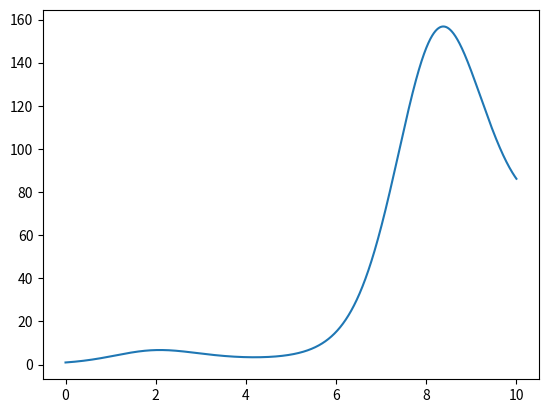

The script that saved this image:
from math import exp, cos, sin

def fun(x):
    return exp(x/2 + sin(x))

xs = []
ys = []

for i in range(10000):
    x = i/1000
    xs.append(x)
    ys.append(fun(x))

import matplotlib.pyplot as plt

plt.plot(xs,ys)
plt.show()
